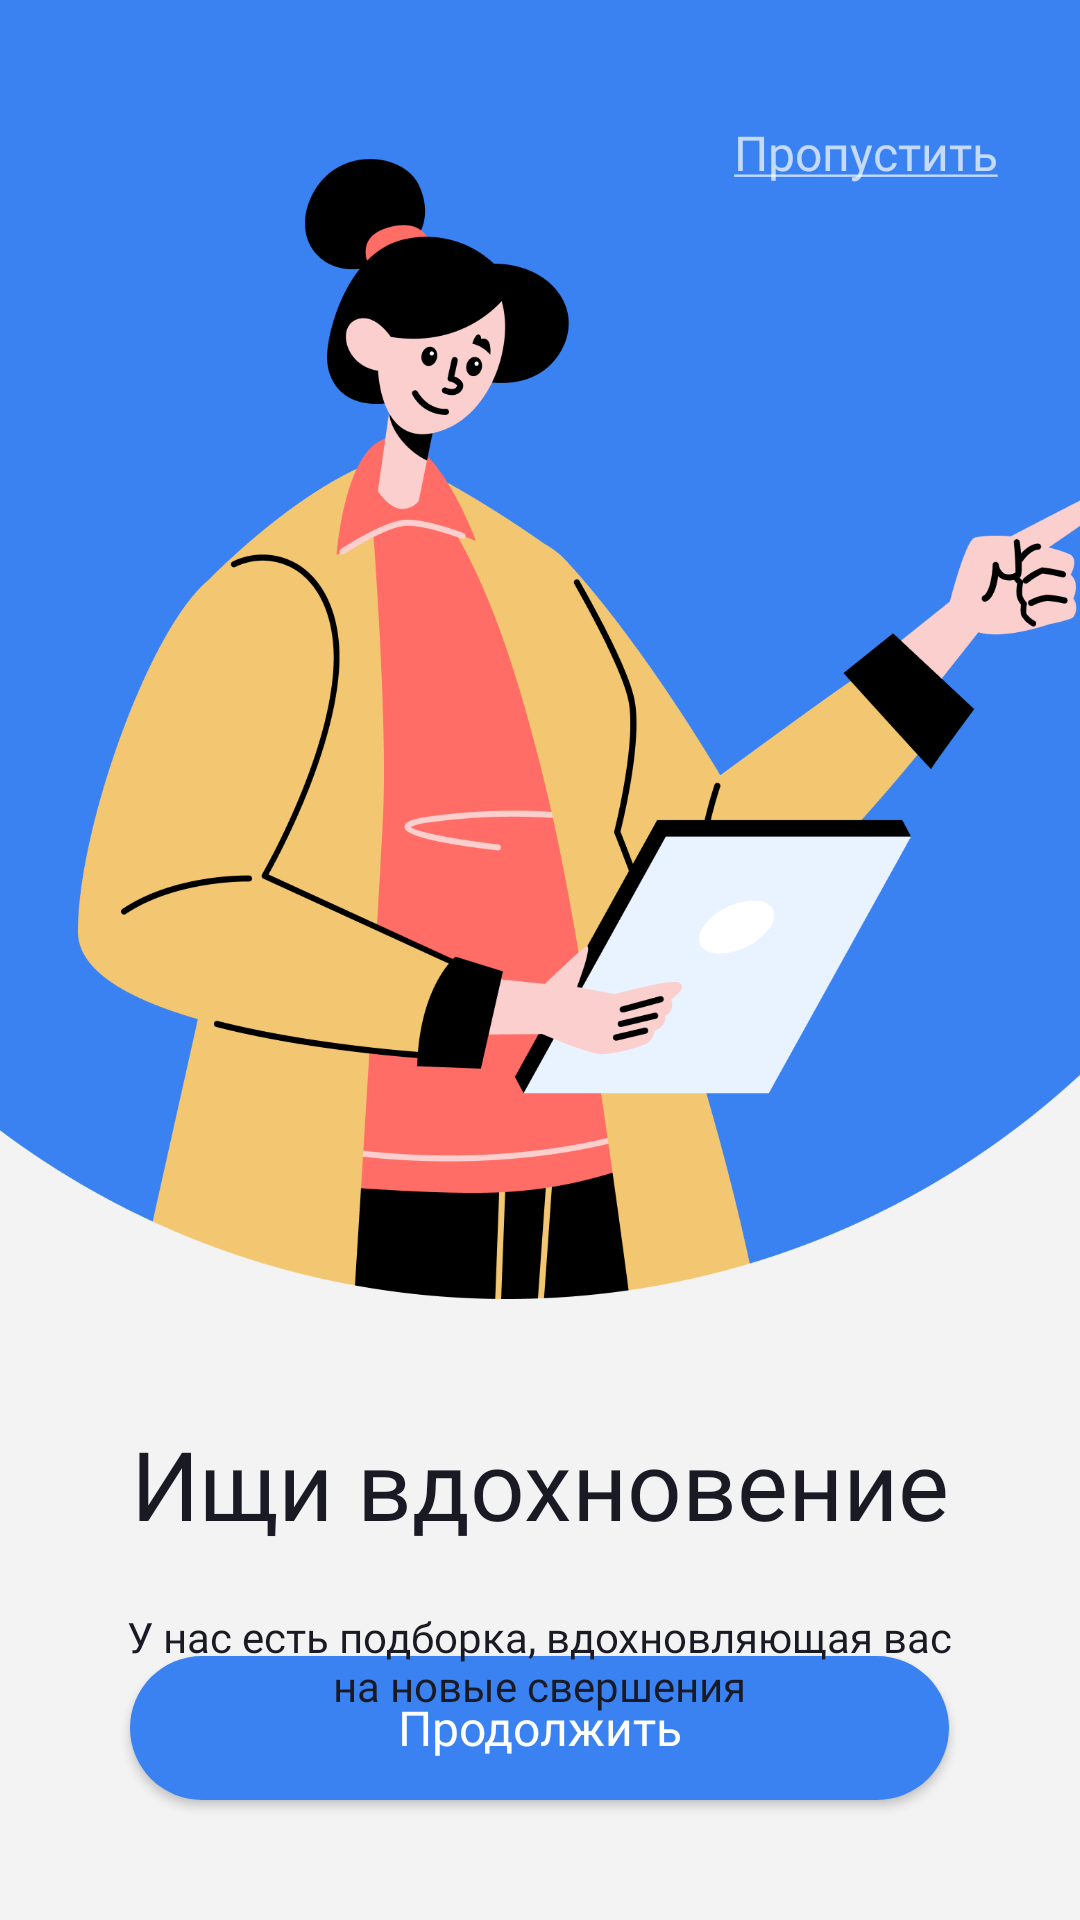

This screen was rendered from an Android layout file. Write that file and the resources it references.
<!-- AndroidManifest.xml: application theme Theme.MayDay -->
<!-- res/layout/activity_main3.xml -->
<?xml version="1.0" encoding="utf-8"?>
<androidx.constraintlayout.widget.ConstraintLayout xmlns:android="http://schemas.android.com/apk/res/android"
    xmlns:app="http://schemas.android.com/apk/res-auto"
    xmlns:tools="http://schemas.android.com/tools"
    android:layout_width="match_parent"
    android:layout_height="match_parent"
    tools:context=".presentation.MainActivity"
    android:background="@color/background"
    style="@style/MyCustomTheme">

    <TextView
        android:id="@+id/textView"
        android:layout_width="wrap_content"
        android:layout_height="wrap_content"
        android:layout_marginTop="40dp"
        android:elevation="10dp"
        android:fontFamily="@font/bold"
        android:text="Ищи вдохновение"

        android:textColor="@color/black_text"
        android:textSize="32sp"
        app:layout_constraintEnd_toEndOf="parent"
        app:layout_constraintStart_toStartOf="parent"
        app:layout_constraintTop_toBottomOf="@+id/imageView4" />

    <TextView
        android:id="@+id/textView1"
        android:layout_width="wrap_content"
        android:layout_height="wrap_content"
        android:layout_marginTop="20dp"
        android:elevation="10dp"
        android:fontFamily="@font/medium"
        android:gravity="center"
        android:text="@string/inspiration"
        android:textColor="@color/black_text"
        android:textSize="14sp"
        app:layout_constraintEnd_toEndOf="parent"
        app:layout_constraintHorizontal_bias="0.495"
        app:layout_constraintStart_toStartOf="parent"
        app:layout_constraintTop_toBottomOf="@+id/textView" />

    <ImageView
        android:id="@+id/imageView4"
        android:layout_width="410dp"
        android:layout_height="433dp"
        app:layout_constraintBottom_toBottomOf="parent"
        app:layout_constraintEnd_toEndOf="parent"
        app:layout_constraintHorizontal_bias="0.0"
        app:layout_constraintStart_toStartOf="parent"
        app:layout_constraintTop_toTopOf="parent"
        app:layout_constraintVertical_bias="0.0"
        app:srcCompat="@drawable/onboarding3" />

    <ImageView
        android:id="@+id/imageView6"
        android:layout_width="wrap_content"
        android:layout_height="wrap_content"
        android:layout_marginBottom="24dp"
        app:layout_constraintBottom_toTopOf="@+id/buttonContinue3"
        app:layout_constraintEnd_toEndOf="@+id/buttonContinue3"
        app:layout_constraintHorizontal_bias="0.497"
        app:layout_constraintStart_toStartOf="@+id/buttonContinue3"
        app:layout_constraintTop_toBottomOf="@+id/textView1"
        app:layout_constraintVertical_bias="0.704"
        app:srcCompat="@drawable/ic_slides3" />

    <androidx.appcompat.widget.AppCompatButton
        android:id="@+id/buttonContinue3"
        android:layout_width="273dp"
        android:layout_height="48dp"
        android:textSize="16sp"
        android:textAllCaps="false"
        android:layout_marginBottom="40dp"
        android:background="@drawable/buttons"
        android:text="Продолжить"
        android:fontFamily="@font/semibold"
        app:layout_constraintBottom_toBottomOf="parent"
        app:layout_constraintEnd_toEndOf="@+id/textView1"
        app:layout_constraintHorizontal_bias="0.515"
        app:layout_constraintStart_toStartOf="@+id/textView1" />

    <TextView
        android:id="@+id/textViewSkip1"
        android:layout_width="wrap_content"
        android:layout_height="wrap_content"
        android:layout_marginTop="40dp"
        android:text="@string/skip"
        android:textSize="16sp"
        android:fontFamily="@font/medium"
        app:layout_constraintEnd_toEndOf="parent"
        app:layout_constraintHorizontal_bias="0.9"
        app:layout_constraintStart_toStartOf="parent"
        app:layout_constraintTop_toTopOf="parent" />


</androidx.constraintlayout.widget.ConstraintLayout>
<!-- resources referenced by this layout -->
<resources>
  <color name="background">#FFF3F3F3</color>
  <color name="black_text">#FF1a1a24</color>
  <!-- drawable buttons (drawable) -->
  <?xml version="1.0" encoding="utf-8"?>
  <shape
      xmlns:android="http://schemas.android.com/apk/res/android"
      android:shape="rectangle">
  
      <corners android:radius="30dip" />
      <solid android:color="@color/blue"/>
  
  
  
  </shape>
  <!-- drawable ic_slides3 (drawable) -->
  <vector xmlns:android="http://schemas.android.com/apk/res/android"
      android:width="48dp"
      android:height="8dp"
      android:viewportWidth="48"
      android:viewportHeight="8">
    <path
        android:pathData="M4,4m-4,0a4,4 0,1 1,8 0a4,4 0,1 1,-8 0"
        android:strokeAlpha="0.5"
        android:fillColor="#9A9A9A"
        android:fillAlpha="0.5"/>
    <path
        android:pathData="M24,4m-4,0a4,4 0,1 1,8 0a4,4 0,1 1,-8 0"
        android:strokeAlpha="0.5"
        android:fillColor="#9A9A9A"
        android:fillAlpha="0.5"/>
    <path
        android:pathData="M44,4m-4,0a4,4 0,1 1,8 0a4,4 0,1 1,-8 0"
        android:fillColor="#9A9A9A"/>
  </vector>
  <!-- drawable onboarding3: png bitmap (drawable, 116266 bytes) -->
  <string name="inspiration">У нас есть подборка, вдохновляющая вас\nна новые свершения</string>
  <string name="skip"><u>Пропустить</u></string>
  <style name="MyCustomTheme" parent="Theme.MaterialComponents.NoActionBar">
          <item name="android:statusBarColor">@color/blue</item>
      </style>
  <style name="Theme.MayDay" parent="Theme.MaterialComponents.NoActionBar">
          
          <item name="colorPrimary">@color/purple_500</item>
          <item name="colorPrimaryVariant">@color/background</item>
          <item name="colorOnPrimary">@color/black</item>
          
          <item name="colorSecondary">@color/gray_text</item>
          <item name="colorSecondaryVariant">@color/teal_700</item>
          <item name="colorOnSecondary">@color/black</item>
          
          <item name="android:statusBarColor" tools:targetApi="l">?attr/colorPrimaryVariant</item>
          
      </style>
  <color name="blue">#FF3a82f1</color>
  <color name="purple_500">#FF6200EE</color>
  <color name="black">#FF000000</color>
  <color name="gray_text">#FF9a9a9a</color>
  <color name="teal_700">#FF018786</color>
</resources>
